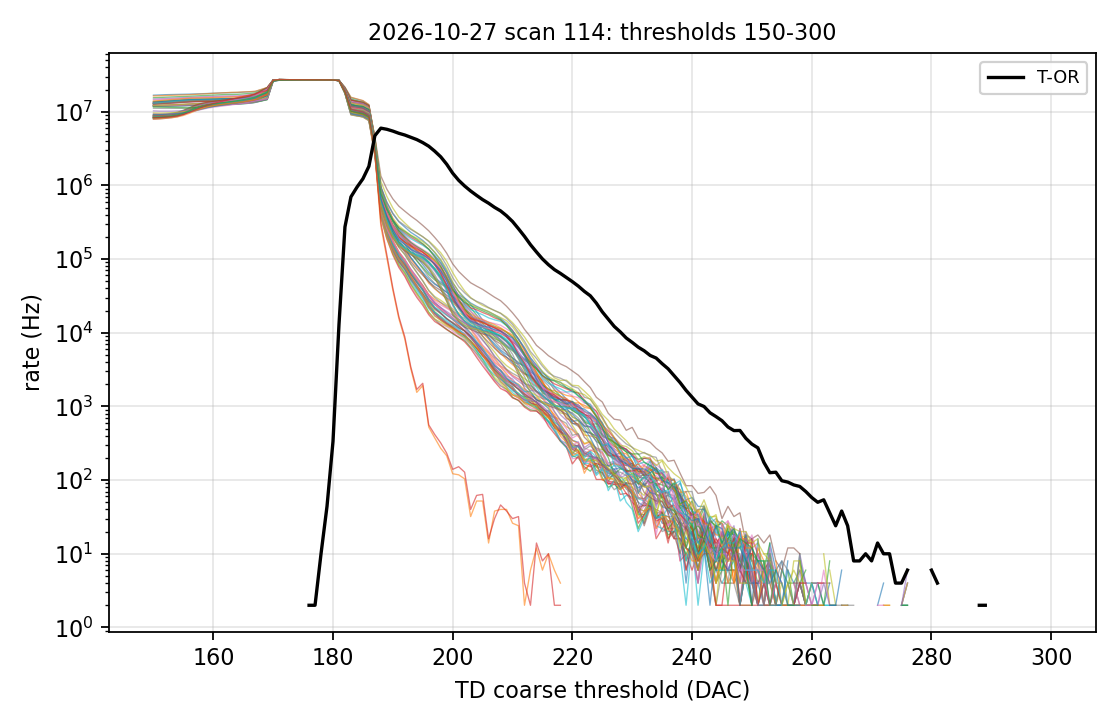

Data behind this chart, as committed beside it:
threshold, channel, counts, elapsed_s, rate_cps, t_or_rate_cps, q_or_rate_cps, valid
150, 0, 8385252, 0.7113, 16770504, 0, 0, 1
151, 0, 8457518, 0.7122, 16915036, 0, 0, 1
152, 0, 8519036, 0.7104, 17038072, 0, 0, 1
153, 0, 8566454, 0.7108, 17132908, 0, 0, 1
154, 0, 8595628, 0.7114, 17191256, 0, 0, 1
155, 0, 8623033, 0.7115, 17246066, 0, 0, 1
156, 0, 8660783, 0.711, 17321566, 0, 0, 1
157, 0, 8714095, 0.7116, 17428190, 0, 0, 1
158, 0, 8772075, 0.712, 17544150, 0, 0, 1
159, 0, 8839598, 0.7104, 17679196, 0, 0, 1
160, 0, 8917572, 0.7108, 17835144, 0, 0, 1
161, 0, 8992371, 0.7103, 17984742, 0, 0, 1
162, 0, 9059838, 0.7109, 18119676, 0, 0, 1
163, 0, 9101966, 0.7115, 18203932, 0, 0, 1
164, 0, 9119397, 0.7109, 18238794, 0, 0, 1
165, 0, 9232228, 0.7107, 18464456, 0, 0, 1
166, 0, 9323923, 0.7117, 18647846, 0, 0, 1
167, 0, 9429415, 0.7113, 18858830, 0, 0, 1
168, 0, 9975380, 0.7112, 19950760, 0, 0, 1
169, 0, 10625070, 0.7118, 21250140, 2, 0, 1
170, 0, 13477428, 0.7109, 26954856, 0, 0, 1
171, 0, 13646410, 0.7109, 27292820, 0, 0, 1
172, 0, 13623763, 0.7109, 27247526, 0, 0, 1
173, 0, 13605895, 0.7111, 27211790, 0, 0, 1
174, 0, 13594959, 0.7111, 27189918, 0, 0, 1
175, 0, 13585464, 0.7117, 27170928, 0, 0, 1
176, 0, 13579383, 0.7112, 27158766, 2, 0, 1
177, 0, 13566524, 0.7108, 27133048, 2, 0, 1
178, 0, 13552347, 0.7106, 27104694, 10, 2, 1
179, 0, 13535261, 0.712, 27070522, 44, 2, 1
180, 0, 13513811, 0.7118, 27027622, 334, 82, 1
181, 0, 13343151, 0.7112, 26686302, 12884, 3606, 1
182, 0, 10732425, 0.711, 21464850, 273488, 84064, 1
183, 0, 7799835, 0.7108, 15599670, 699026, 235234, 1
184, 0, 7411282, 0.711, 14822564, 944156, 342190, 1
185, 0, 7028066, 0.7112, 14056132, 1230786, 499116, 1
186, 0, 6191449, 0.7111, 12382898, 1814558, 985032, 1
187, 0, 2034737, 0.7118, 4069474, 4735464, 3409810, 1
188, 0, 274072, 0.7114, 548144, 5987228, 4318724, 1
189, 0, 134511, 0.7108, 269022, 5779546, 4224402, 1
190, 0, 79105, 0.7111, 158210, 5462830, 4043912, 1
191, 0, 53656, 0.7114, 107312, 5101434, 3809570, 1
192, 0, 41405, 0.7113, 82810, 4829980, 3301116, 1
193, 0, 30793, 0.7119, 61586, 4500018, 2834880, 1
194, 0, 23800, 0.7114, 47600, 4190610, 2281582, 1
195, 0, 18907, 0.7117, 37814, 3811898, 1808682, 1
196, 0, 13544, 0.7117, 27088, 3405328, 1435042, 1
197, 0, 10786, 0.7117, 21572, 2916238, 1177648, 1
198, 0, 9233, 0.7108, 18466, 2445186, 1002286, 1
199, 0, 7651, 0.7109, 15302, 1939176, 889128, 1
200, 0, 6789, 0.7111, 13578, 1466604, 798050, 1
201, 0, 5815, 0.7107, 11630, 1173570, 711434, 1
202, 0, 5286, 0.7115, 10572, 981598, 612168, 1
203, 0, 4492, 0.7115, 8984, 840002, 527328, 1
204, 0, 3675, 0.7112, 7350, 731872, 441806, 1
205, 0, 2956, 0.7109, 5912, 641734, 360792, 1
206, 0, 2418, 0.7117, 4836, 573632, 282940, 1
207, 0, 1802, 0.7115, 3604, 503630, 219916, 1
208, 0, 1508, 0.7108, 3016, 451332, 162278, 1
209, 0, 1197, 0.7114, 2394, 387622, 133318, 1
... 9,604 more rows
